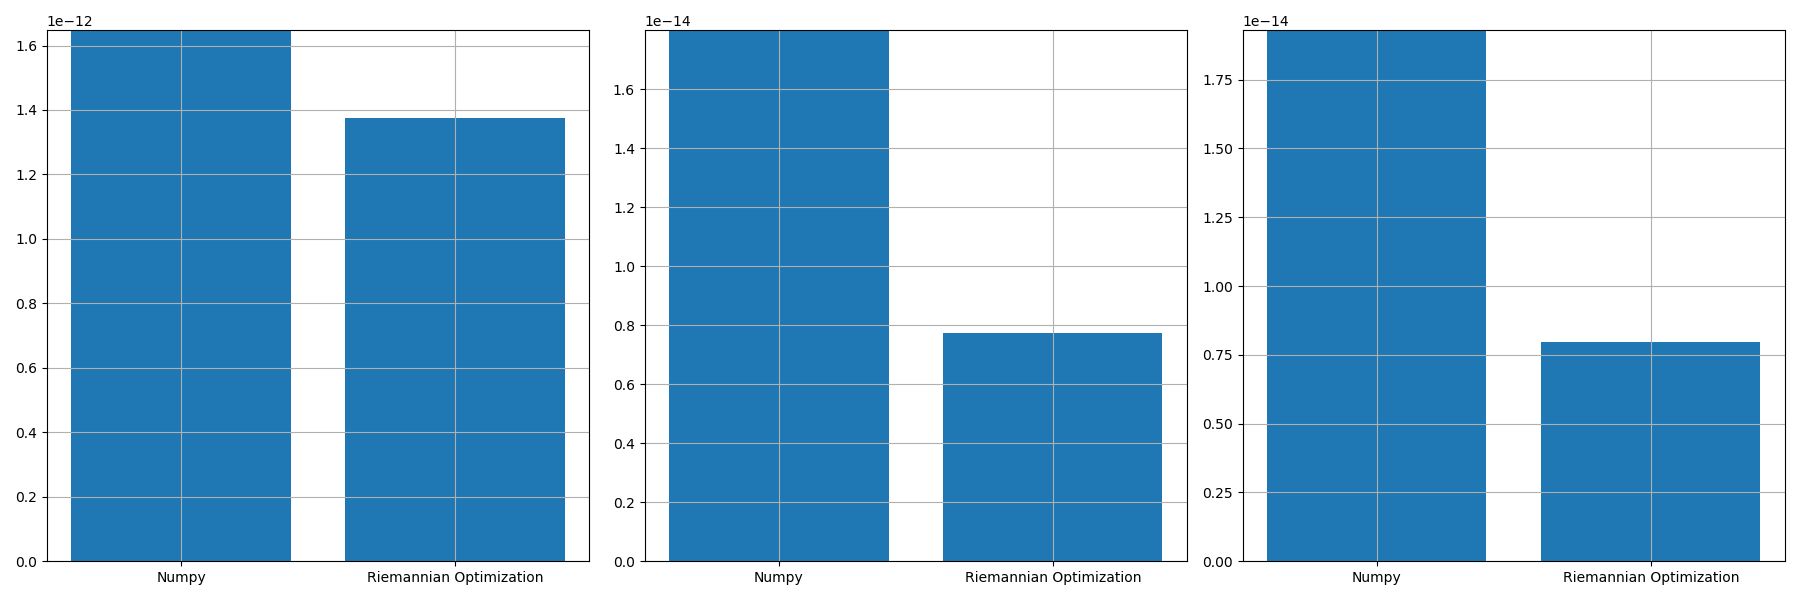

Source data for this figure (header and first rows):
, norm_prop, norm_conv, norm_prop_IU, norm_prop_IV, norm_conv_IU0, norm_conv_IV0
0, 1.3759490003366395e-12, 1.6475881688795905e-12, 7.741157271997879e-15, 7.958352423397502e-15, 1.7994356033167284e-14, 1.9297958353436692e-14
